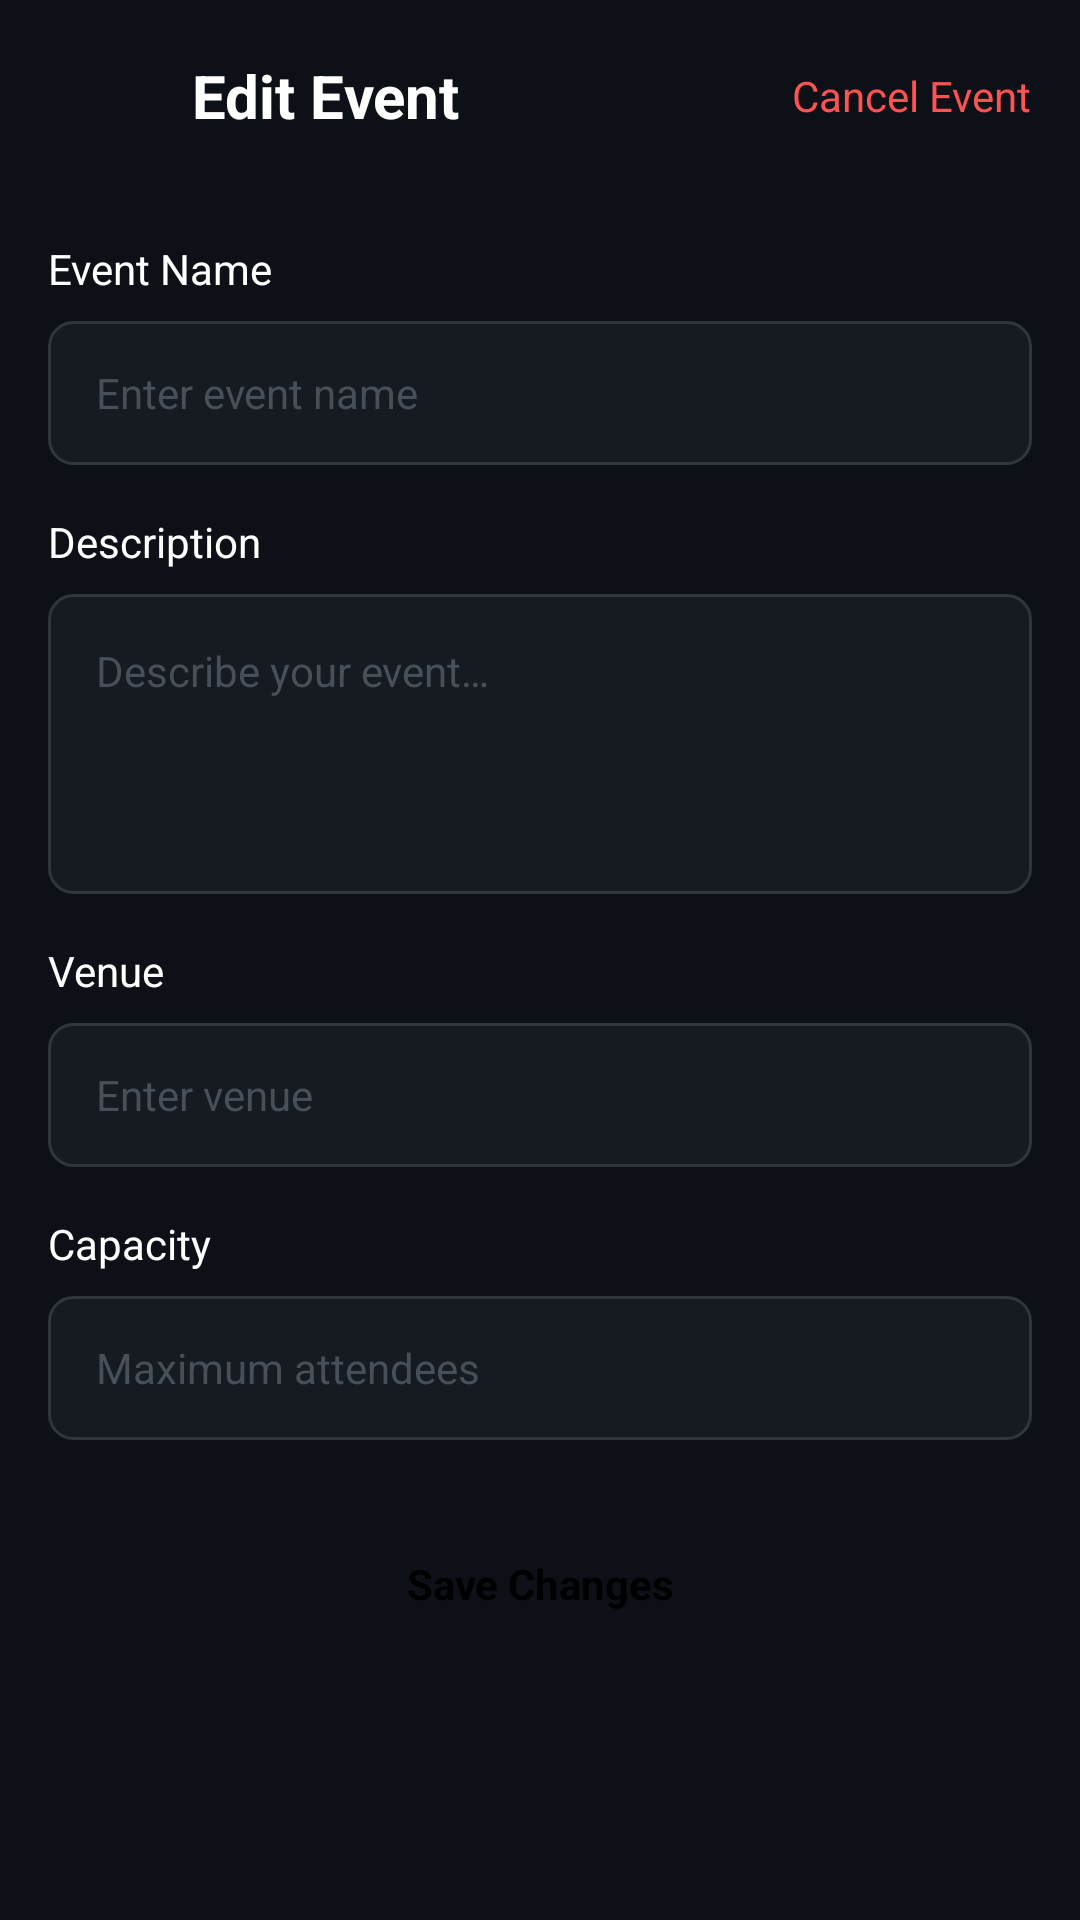

Layout XML and referenced resources for this Android screen:
<!-- AndroidManifest.xml: application theme Theme.CampusEvents -->
<!-- res/layout/fragment_edit_event.xml -->
<?xml version="1.0" encoding="utf-8"?>
<LinearLayout
    xmlns:android="http://schemas.android.com/apk/res/android"
    android:layout_width="match_parent"
    android:layout_height="match_parent"
    android:background="@color/background_primary"
    android:orientation="vertical">

    
    <LinearLayout
        android:layout_width="match_parent"
        android:layout_height="wrap_content"
        android:gravity="center_vertical"
        android:orientation="horizontal"
        android:padding="@dimen/spacing_md">

        <ImageView
            android:id="@+id/btn_back"
            android:layout_width="32dp"
            android:layout_height="32dp"
            android:src="@drawable/ic_back"
            android:contentDescription="Back" />

        <TextView
            android:layout_width="0dp"
            android:layout_height="wrap_content"
            android:layout_weight="1"
            android:layout_marginStart="@dimen/spacing_md"
            android:text="@string/edit_event"
            android:textColor="@color/text_primary"
            android:textSize="@dimen/text_title"
            android:textStyle="bold" />

        <TextView
            android:id="@+id/btn_cancel_event"
            android:layout_width="wrap_content"
            android:layout_height="wrap_content"
            android:text="@string/cancel_event"
            android:textColor="@color/status_cancelled"
            android:textSize="@dimen/text_body" />
    </LinearLayout>

    <ScrollView
        android:layout_width="match_parent"
        android:layout_height="0dp"
        android:layout_weight="1">

        <LinearLayout
            android:layout_width="match_parent"
            android:layout_height="wrap_content"
            android:orientation="vertical"
            android:padding="@dimen/spacing_md">

            
            <TextView
                android:layout_width="wrap_content"
                android:layout_height="wrap_content"
                android:text="@string/event_name"
                android:textColor="@color/text_primary"
                android:textSize="@dimen/text_body" />

            <EditText
                android:id="@+id/et_event_name"
                android:layout_width="match_parent"
                android:layout_height="@dimen/input_height"
                android:layout_marginTop="@dimen/spacing_sm"
                android:background="@drawable/bg_input"
                android:hint="@string/event_name_hint"
                android:inputType="text"
                android:paddingHorizontal="@dimen/spacing_md"
                android:textColor="@color/text_primary"
                android:textColorHint="@color/text_tertiary"
                android:textSize="@dimen/text_body" />

            <TextView
                android:layout_width="wrap_content"
                android:layout_height="wrap_content"
                android:layout_marginTop="@dimen/spacing_md"
                android:text="@string/description"
                android:textColor="@color/text_primary"
                android:textSize="@dimen/text_body" />

            <EditText
                android:id="@+id/et_description"
                android:layout_width="match_parent"
                android:layout_height="100dp"
                android:layout_marginTop="@dimen/spacing_sm"
                android:background="@drawable/bg_input"
                android:gravity="top|start"
                android:hint="@string/description_hint"
                android:inputType="textMultiLine"
                android:padding="@dimen/spacing_md"
                android:textColor="@color/text_primary"
                android:textColorHint="@color/text_tertiary"
                android:textSize="@dimen/text_body" />

            <TextView
                android:layout_width="wrap_content"
                android:layout_height="wrap_content"
                android:layout_marginTop="@dimen/spacing_md"
                android:text="@string/venue"
                android:textColor="@color/text_primary"
                android:textSize="@dimen/text_body" />

            <EditText
                android:id="@+id/et_venue"
                android:layout_width="match_parent"
                android:layout_height="@dimen/input_height"
                android:layout_marginTop="@dimen/spacing_sm"
                android:background="@drawable/bg_input"
                android:hint="@string/venue_hint"
                android:inputType="text"
                android:paddingHorizontal="@dimen/spacing_md"
                android:textColor="@color/text_primary"
                android:textColorHint="@color/text_tertiary"
                android:textSize="@dimen/text_body" />

            <TextView
                android:layout_width="wrap_content"
                android:layout_height="wrap_content"
                android:layout_marginTop="@dimen/spacing_md"
                android:text="@string/capacity"
                android:textColor="@color/text_primary"
                android:textSize="@dimen/text_body" />

            <EditText
                android:id="@+id/et_capacity"
                android:layout_width="match_parent"
                android:layout_height="@dimen/input_height"
                android:layout_marginTop="@dimen/spacing_sm"
                android:background="@drawable/bg_input"
                android:hint="@string/capacity_hint"
                android:inputType="number"
                android:paddingHorizontal="@dimen/spacing_md"
                android:textColor="@color/text_primary"
                android:textColorHint="@color/text_tertiary"
                android:textSize="@dimen/text_body" />

            
            <TextView
                android:id="@+id/btn_save_changes"
                android:layout_width="match_parent"
                android:layout_height="48dp"
                android:layout_marginTop="@dimen/spacing_lg"
                android:layout_marginBottom="@dimen/spacing_lg"
                android:background="@drawable/bg_button_primary"
                android:gravity="center"
                android:text="@string/save_changes"
                android:textColor="@color/text_on_primary"
                android:textSize="@dimen/text_body"
                android:textStyle="bold" />
        </LinearLayout>
    </ScrollView>
</LinearLayout>
<!-- resources referenced by this layout -->
<resources>
  <color name="background_primary">#FF0D1117</color>
  <color name="status_cancelled">#FFFF5252</color>
  <color name="text_on_primary">#FF000000</color>
  <color name="text_primary">#FFFFFFFF</color>
  <color name="text_tertiary">#FF484F58</color>
  <dimen name="input_height">48dp</dimen>
  <dimen name="spacing_lg">24dp</dimen>
  <dimen name="spacing_md">16dp</dimen>
  <dimen name="spacing_sm">8dp</dimen>
  <dimen name="text_body">14sp</dimen>
  <dimen name="text_title">20sp</dimen>
  <!-- drawable bg_input (drawable) -->
  <?xml version="1.0" encoding="utf-8"?>
  <shape xmlns:android="http://schemas.android.com/apk/res/android"
      android:shape="rectangle">
      <solid android:color="@color/input_background" />
      <stroke
          android:width="1dp"
          android:color="@color/input_border" />
      <corners android:radius="@dimen/input_radius" />
  </shape>
  <string name="cancel_event">Cancel Event</string>
  <string name="capacity">Capacity</string>
  <string name="capacity_hint">Maximum attendees</string>
  <string name="description">Description</string>
  <string name="description_hint">Describe your event\u2026</string>
  <string name="edit_event">Edit Event</string>
  <string name="event_name">Event Name</string>
  <string name="event_name_hint">Enter event name</string>
  <string name="save_changes">Save Changes</string>
  <string name="venue">Venue</string>
  <string name="venue_hint">Enter venue</string>
  <style name="Theme.CampusEvents" parent="Theme.Material3.Dark.NoActionBar">
          <item name="colorPrimary">@color/primary</item>
          <item name="colorPrimaryDark">@color/primary_dark</item>
          <item name="colorAccent">@color/accent</item>
          <item name="colorOnPrimary">@color/text_on_primary</item>
          <item name="android:colorBackground">@color/background_primary</item>
          <item name="android:windowBackground">@color/background_primary</item>
          <item name="android:statusBarColor">@color/background_primary</item>
          <item name="android:navigationBarColor">@color/background_primary</item>
          <item name="android:textColorPrimary">@color/text_primary</item>
          <item name="android:textColorSecondary">@color/text_secondary</item>
      </style>
  <color name="input_background">#FF161B22</color>
  <color name="input_border">#FF30363D</color>
  <dimen name="input_radius">8dp</dimen>
  <color name="primary">#FF00BCD4</color>
  <color name="primary_dark">#FF0097A7</color>
  <color name="accent">#FFFFC107</color>
  <color name="text_secondary">#FF8B949E</color>
</resources>
